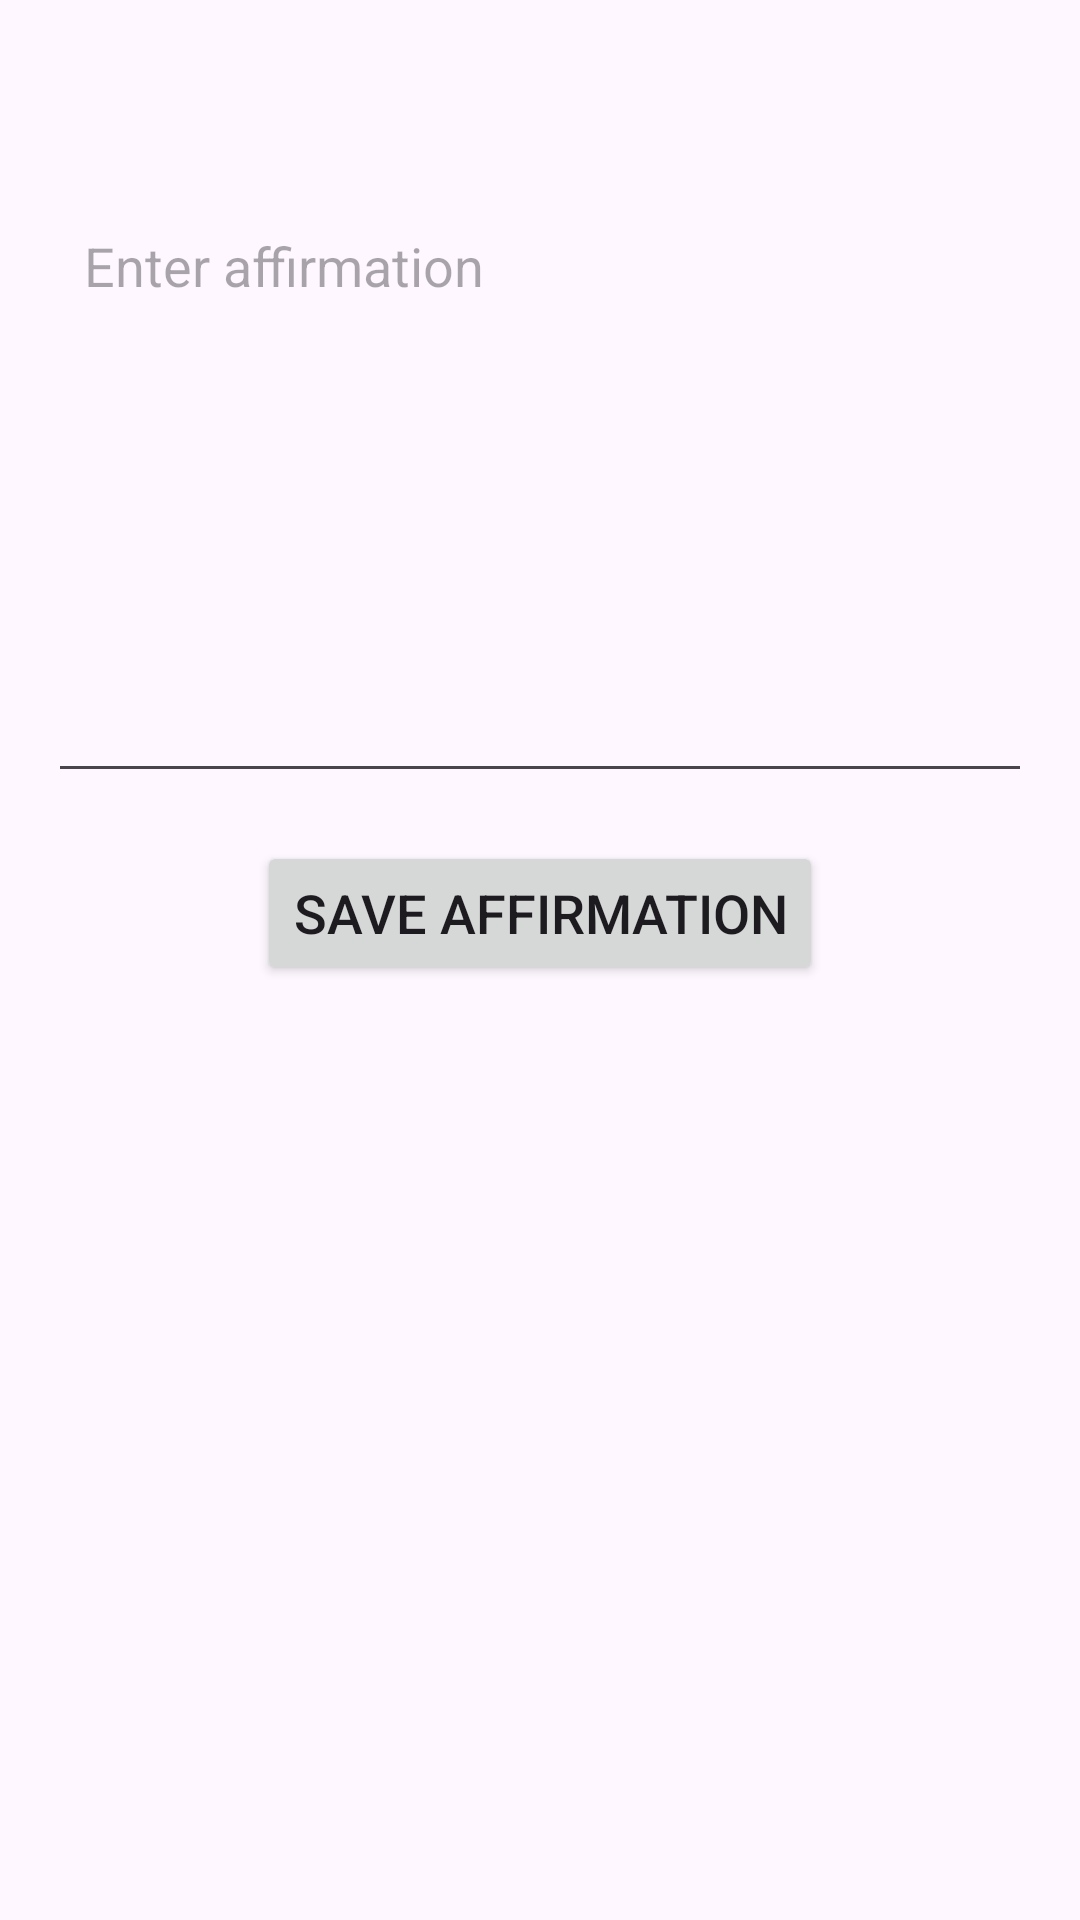

Layout XML and referenced resources for this Android screen:
<!-- AndroidManifest.xml: application theme Theme.Feather -->
<!-- res/layout/fragment_affirmation.xml -->
<?xml version="1.0" encoding="utf-8"?>
<androidx.coordinatorlayout.widget.CoordinatorLayout
    xmlns:android="http://schemas.android.com/apk/res/android"
    android:layout_width="match_parent"
    android:layout_height="match_parent"
    android:padding="16dp">

    <androidx.core.widget.NestedScrollView
        android:layout_width="match_parent"
        android:layout_height="match_parent"
        android:fillViewport="true">

        <LinearLayout
            android:layout_width="match_parent"
            android:layout_height="wrap_content"
            android:orientation="vertical"
            android:gravity="center_horizontal">

            
            <TextView
                android:id="@+id/HomeTitleTextView"
                android:layout_width="wrap_content"
                android:layout_height="wrap_content"
                android:textSize="24sp"
                android:textStyle="bold"
                android:gravity="center"
                android:layout_marginBottom="16dp"/>

            <EditText
                android:id="@+id/affirmationEditText"
                android:layout_width="match_parent"
                android:layout_height="200dp"
                android:hint="Enter affirmation"
                android:gravity="top"
                android:inputType="textMultiLine"
                android:maxLength="100"
                android:scrollbars="vertical"
                android:padding="12dp"/>

            <Button
                android:id="@+id/saveAffirmationButton"
                android:layout_width="wrap_content"
                android:layout_height="wrap_content"
                android:text="Save Affirmation"
                android:textSize="18sp"
                android:layout_marginTop="16dp"
                android:layout_gravity="center"/>

        </LinearLayout>
    </androidx.core.widget.NestedScrollView>

</androidx.coordinatorlayout.widget.CoordinatorLayout>
<!-- resources referenced by this layout -->
<resources>
  <style name="Theme.Feather" parent="Base.Theme.Feather" />
  <style name="Base.Theme.Feather" parent="Theme.Material3.DayNight.NoActionBar">
          
          
      </style>
</resources>
